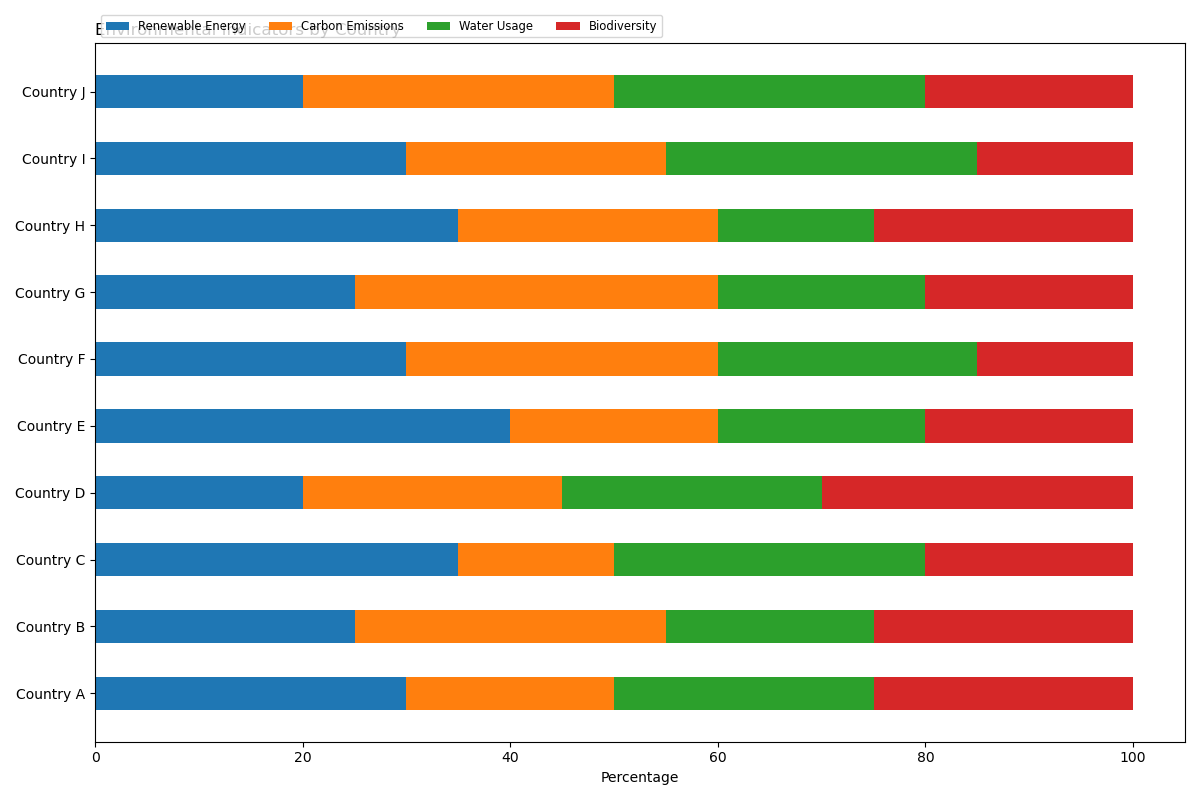

Data behind this chart, as committed beside it:
Category, Renewable Energy, Carbon Emissions, Water Usage, Biodiversity
Country A, 30, 20, 25, 25
Country B, 25, 30, 20, 25
Country C, 35, 15, 30, 20
Country D, 20, 25, 25, 30
Country E, 40, 20, 20, 20
Country F, 30, 30, 25, 15
Country G, 25, 35, 20, 20
Country H, 35, 25, 15, 25
Country I, 30, 25, 30, 15
Country J, 20, 30, 30, 20
